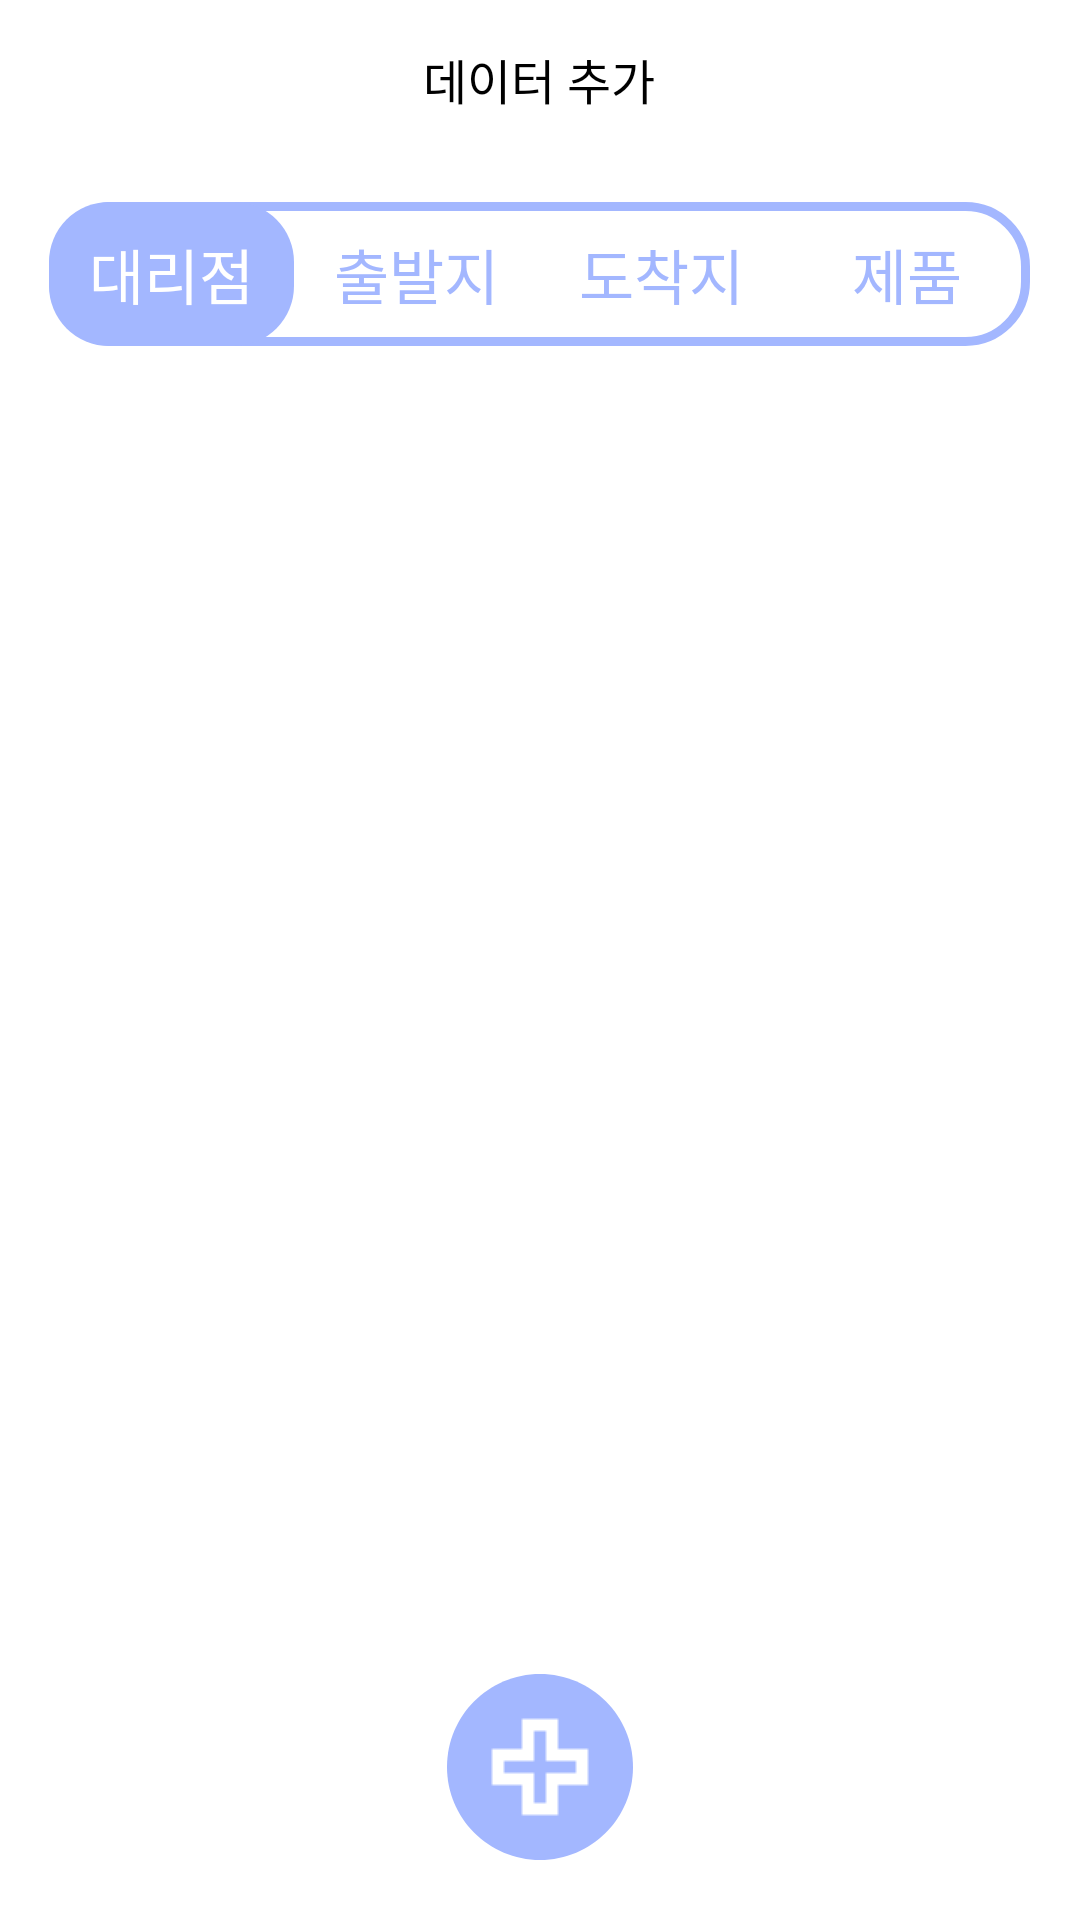

Here is an Android app screen rendered from its layout file. Give the layout XML and the strings, colors and styles it references.
<!-- AndroidManifest.xml: application theme Theme.TransManagerAdmin -->
<!-- res/layout/data.xml -->
<?xml version="1.0" encoding="utf-8"?>
<LinearLayout xmlns:android="http://schemas.android.com/apk/res/android"
    xmlns:app="http://schemas.android.com/apk/res-auto"
    android:layout_width="match_parent"
    android:layout_height="match_parent"
    android:background="@color/white"
    android:orientation="vertical">

    <LinearLayout
        android:layout_width="match_parent"
        android:layout_height="0dp"
        android:layout_weight="1"
        android:orientation="horizontal">

        <LinearLayout
            android:layout_width="0dp"
            android:layout_height="match_parent"
            android:layout_weight="1"
            android:orientation="vertical" />

        <LinearLayout
            android:layout_width="0dp"
            android:layout_height="match_parent"
            android:layout_weight="1"
            android:orientation="vertical">

            <LinearLayout
                android:layout_width="match_parent"
                android:layout_height="0dp"
                android:layout_weight="3" />

            <LinearLayout
                android:layout_width="match_parent"
                android:layout_height="0dp"
                android:layout_weight="5"
                android:orientation="horizontal">

                <ImageButton
                    android:id="@+id/back"
                    android:layout_width="match_parent"
                    android:layout_height="wrap_content"
                    android:background="@drawable/img_back" />
            </LinearLayout>

            <LinearLayout
                android:layout_width="match_parent"
                android:layout_height="0dp"
                android:layout_weight="3" />

        </LinearLayout>

        <LinearLayout
            android:layout_width="0dp"
            android:layout_height="match_parent"
            android:layout_weight="7"
            android:orientation="vertical" />

        <TextView
            android:layout_width="wrap_content"
            android:layout_height="wrap_content"
            android:layout_gravity="center"
            android:fontFamily="@font/kopubdotumbold"
            android:gravity="center"
            android:text="@string/add_data"
            android:textColor="@color/black"
            android:textSize="16dp" />

        <LinearLayout
            android:layout_width="0dp"
            android:layout_height="match_parent"
            android:layout_weight="9"
            android:orientation="vertical">

        </LinearLayout>

    </LinearLayout>

    <View
        android:id="@+id/line"
        android:layout_width="match_parent"
        android:layout_height="1dp"
        android:background="@drawable/line" />


    <LinearLayout
        android:layout_width="match_parent"
        android:layout_height="0dp"
        android:layout_weight="11"
        android:orientation="vertical">
        <LinearLayout
            android:layout_width="match_parent"
            android:layout_height="0dp"
            android:layout_weight="1"/>
        <LinearLayout
            android:layout_width="match_parent"
            android:layout_height="wrap_content"
            android:orientation="horizontal">

            <LinearLayout
                android:layout_width="0dp"
                android:layout_height="match_parent"
                android:layout_weight="1" />

            <LinearLayout
                android:id="@+id/layout_categorie"
                android:layout_width="0dp"
                android:layout_height="wrap_content"
                android:layout_weight="20"
                android:orientation="horizontal"
                android:background="@drawable/bg_data_layout">
                <TextView
                    android:id="@+id/text_agency"
                    android:layout_width="0dp"
                    android:layout_height="match_parent"
                    android:layout_weight="1"
                    android:text="@string/agent"
                    android:gravity="center"
                    android:textAlignment="center"
                    android:textSize="20dp"
                    android:textColor="@color/white"
                    android:fontFamily="@font/kopubdotumbold"
                    android:background="@drawable/bg_data_button"/>
                <TextView
                    android:id="@+id/text_start"
                    android:layout_width="0dp"
                    android:layout_height="match_parent"
                    android:layout_weight="1"
                    android:text="@string/start"
                    android:gravity="center"
                    android:textAlignment="center"
                    android:textSize="20dp"
                    android:textColor="@color/sky"
                    android:fontFamily="@font/kopubdotumbold"
                    android:background="@android:color/transparent"/>
                <TextView
                    android:id="@+id/text_end"
                    android:layout_width="0dp"
                    android:layout_height="match_parent"
                    android:layout_weight="1"
                    android:text="@string/end"
                    android:gravity="center"
                    android:textAlignment="center"
                    android:textSize="20dp"
                    android:textColor="@color/sky"
                    android:fontFamily="@font/kopubdotumbold"
                    android:background="@android:color/transparent"/>
                <TextView
                    android:id="@+id/text_product"
                    android:layout_width="0dp"
                    android:layout_height="match_parent"
                    android:layout_weight="1"
                    android:text="@string/product"
                    android:gravity="center"
                    android:textAlignment="center"
                    android:textSize="20dp"
                    android:textColor="@color/sky"
                    android:fontFamily="@font/kopubdotumbold"
                    android:background="@color/trnasparent"/>
            </LinearLayout>
            <LinearLayout
                android:layout_width="0dp"
                android:layout_height="match_parent"
                android:layout_weight="1"/>
        </LinearLayout>
        <LinearLayout
            android:layout_width="match_parent"
            android:layout_height="0dp"
            android:layout_weight="1"/>
        <androidx.recyclerview.widget.RecyclerView
            android:id="@+id/recyclerView"
            android:layout_width="match_parent"
            android:layout_height="0dp"
            android:layout_weight="30"

            app:layoutManager="androidx.recyclerview.widget.LinearLayoutManager"
            />
        <LinearLayout
            android:layout_width="match_parent"
            android:layout_height="wrap_content"
            android:orientation="horizontal"
            android:layout_marginBottom="20dp"
            android:layout_marginTop="20dp">

            <LinearLayout
                android:layout_width="0dp"
                android:layout_height="match_parent"
                android:orientation="vertical"
                android:layout_weight="1"/>
            <LinearLayout
                android:id="@+id/btn_add"
                android:layout_width="wrap_content"
                android:layout_height="match_parent"
                android:orientation="vertical"
                android:background="@drawable/bg_data_add_button">
                <ImageView
                    android:layout_width="match_parent"
                    android:layout_height="match_parent"
                    android:layout_gravity="center|center_horizontal"
                    android:layout_marginStart="7dp"
                    android:layout_marginTop="7dp"
                    android:layout_marginEnd="7dp"
                    android:layout_marginBottom="7dp"
                    android:background="@drawable/img_add" />
            </LinearLayout>
            <LinearLayout
                android:layout_width="0dp"
                android:layout_height="match_parent"
                android:orientation="vertical"
                android:layout_weight="1"/>


        </LinearLayout>
    </LinearLayout>


</LinearLayout>
<!-- resources referenced by this layout -->
<resources>
  <color name="black">#FF000000</color>
  <color name="sky">#A3B7FF</color>
  <color name="trnasparent">#00000000</color>
  <color name="white">#FFFFFFFF</color>
  <!-- drawable bg_data_add_button (drawable) -->
  <?xml version="1.0" encoding="utf-8"?>
  <vector
      xmlns:android="http://schemas.android.com/apk/res/android"
      xmlns:aapt="http://schemas.android.com/aapt"
      android:width="57dp"
      android:height="57dp"
      android:viewportWidth="57"
      android:viewportHeight="57"
      >
      <group>
          <clip-path
              android:pathData="M28.5 0C44.2401 0 57 12.7599 57 28.5C57 44.2401 44.2401 57 28.5 57C12.7599 57 0 44.2401 0 28.5C0 12.7599 12.7599 0 28.5 0Z"
              />
          <path
              android:pathData="M0 0V57H57V0"
              android:fillColor="#A3B7FF"
              />
      </group>
  </vector>
  <!-- drawable bg_data_button (drawable) -->
  <?xml version="1.0" encoding="utf-8"?>
  <layer-list xmlns:android="http://schemas.android.com/apk/res/android">
      <item>
          <shape
              android:shape="rectangle">
              <corners android:radius="20dp"/>
              <size android:width="90dp"
                  android:height="48dp"/>
              <solid android:color="@color/sky"/>
          </shape>
      </item>
  </layer-list>
  <!-- drawable bg_data_layout (drawable) -->
  <?xml version="1.0" encoding="utf-8"?>
  <layer-list xmlns:android="http://schemas.android.com/apk/res/android">
      <item>
          <shape
              android:shape="rectangle">
              <corners android:radius="20dp"/>
              <size android:width="360dp"
                  android:height="48dp"/>
              <solid android:color="@color/white"/>
              <stroke
                  android:width="3dp"
                  android:color="@color/sky"/>
          </shape>
      </item>
  </layer-list>
  <!-- drawable img_add: png bitmap (drawable, 239 bytes) -->
  <string name="add_data">데이터 추가</string>
  <string name="agent">대리점</string>
  <string name="end">도착지</string>
  <string name="product">제품</string>
  <string name="start">출발지</string>
  <style name="Theme.TransManagerAdmin" parent="Theme.MaterialComponents.DayNight.DarkActionBar">
          
          <item name="colorPrimary">@color/purple_500</item>
          <item name="colorPrimaryVariant">@color/purple_700</item>
          <item name="colorOnPrimary">@color/white</item>
          
          <item name="colorSecondary">@color/teal_200</item>
          <item name="colorSecondaryVariant">@color/teal_700</item>
          <item name="colorOnSecondary">@color/black</item>
          
          <item name="android:statusBarColor">?attr/colorPrimaryVariant</item>
          
          <item name="windowNoTitle">true</item>
      </style>
  <color name="purple_500">#FF6200EE</color>
  <color name="purple_700">#FF3700B3</color>
  <color name="teal_200">#FF03DAC5</color>
  <color name="teal_700">#FF018786</color>
</resources>
